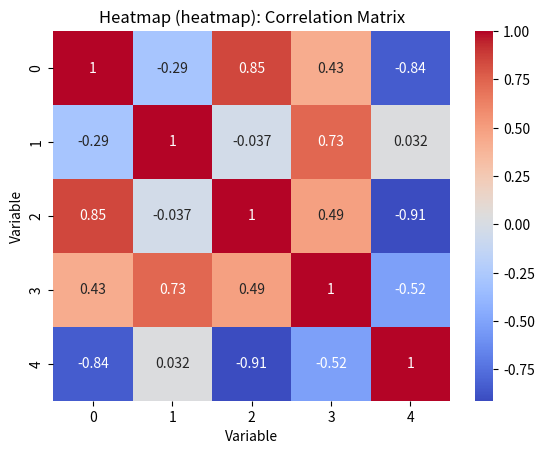

Write Python code to recreate this figure.
import seaborn as sns
import matplotlib.pyplot as plt
import numpy as np

# Create synthetic data (correlation matrix)
np.random.seed(42)
data = np.random.rand(5, 5)
correlation_matrix = np.corrcoef(data)

# Create a heatmap using Seaborn
sns.heatmap(correlation_matrix, annot=True, cmap='coolwarm')

# Add labels and title
plt.title('Heatmap (heatmap): Correlation Matrix')
plt.xlabel('Variable')
plt.ylabel('Variable')

# Save the plot
plt.savefig('heatmap.png')